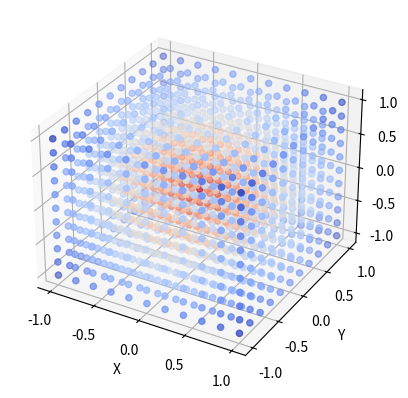

Write Python code to recreate this figure.
import matplotlib.pyplot as plt
import numpy as np
from scipy.spatial import KDTree
import numpy as np
import matplotlib.pyplot as plt
import random


class UnionFind:
    def __init__(self):
        self.parent = {}

    def find(self, x):
        if x not in self.parent:
            self.parent[x] = x
        elif self.parent[x] != x:
            self.parent[x] = self.find(self.parent[x])
        return self.parent[x]

    def union(self, x, y):
        self.parent[self.find(x)] = self.find(y)


class SDF:
    def __init__(self, point_cloud):
        self.point_cloud = point_cloud
        self.kdtree = KDTree(point_cloud)
        self.normals = []
        self.MST = None
        self._compute_normals(point_cloud, 10)

    def render_figure(self):
        fig = plt.figure()
        ax = fig.add_subplot(111, projection='3d')
        ax.scatter(self.point_cloud[:, 0], self.point_cloud[:, 1],
                   self.point_cloud[:, 2], c='b', marker='o')
        ax.set_xlabel('X')
        ax.set_ylabel('Y')
        ax.set_zlabel('Z')

        # Plotting the normals
        for i in range(len(self.point_cloud)):
            start = self.point_cloud[i]
            end = self.point_cloud[i] + self.normals[i]
            ax.plot([start[0], end[0]], [start[1], end[1]],
                    [start[2], end[2]], c='r')
        # Plotting the minimum spanning tree edges
        # for edge in self.MST:
        #     start = self.point_cloud[edge[0]]
        #     end = self.point_cloud[edge[1]]
        #     ax.plot([start[0], end[0]], [start[1], end[1]],
        #             [start[2], end[2]], c='g')
        # Labeling the points
        # for i in range(len(self.point_cloud)):
        #     ax.text(self.point_cloud[i, 0], self.point_cloud[i, 1],
        #             self.point_cloud[i, 2], str(i), color='black')

        plt.show()

    def plot_sdf(self, resolution=10):
        # Generate grid points
        x = np.linspace(np.min(self.point_cloud[:, 0]), np.max(
            self.point_cloud[:, 0]), resolution+1)
        y = np.linspace(np.min(self.point_cloud[:, 1]), np.max(
            self.point_cloud[:, 1]), resolution+1)
        z = np.linspace(np.min(self.point_cloud[:, 2]), np.max(
            self.point_cloud[:, 2]), resolution+1)

        xx, yy, zz = np.meshgrid(x, y, z)
        grid_points = np.column_stack((xx.ravel(), yy.ravel(), zz.ravel()))

        # Compute SDF for each grid point
        sdf_values = np.array([self._get_point_sdf(point)
                              for point in grid_points])

        # Reshape SDF values to match grid shape
        sdf_values = sdf_values.reshape(xx.shape)
        # Compute the color for each grid point based on SDF values
        colors = sdf_values.flatten()
        # Normalize the colors to range from 0 to 1
        colors = (colors - np.min(colors)) / (np.max(colors) - np.min(colors))

        # Plot SDF as a scatter plot with varying colors
        fig = plt.figure()
        ax = fig.add_subplot(111, projection='3d')
        ax.scatter(grid_points[:, 0], grid_points[:, 1],
                   grid_points[:, 2], c=colors, cmap='coolwarm', marker='o')
        ax.set_xlabel('X')
        ax.set_ylabel('Y')
        ax.set_zlabel('Z')
        plt.show()

    def _get_point_sdf(self, point):
        # get the nearest point and its normal
        nearest_point_index = self.kdtree.query(point)[1]
        nearest_point = self.point_cloud[nearest_point_index]
        normal = self.normals[nearest_point_index]
        # compute the signed distance
        sdf = np.dot(point - nearest_point, normal)

        return sdf

    def _compute_normals(self, point_cloud, k: int):
        # * fit local plane and get normal
        for i in range(len(point_cloud)):
            # get k nearest neighbors
            neighbor_index = self.kdtree.query(point_cloud[i], k)[1]
            neighbor_points = point_cloud[neighbor_index]
            # find centroid
            centroid = np.mean(neighbor_points, axis=0)
            # compute covariance matrix
            covariance_matrix = np.cov(neighbor_points, rowvar=False)
            # get eigenvalues and eigenvectors
            eigenvalues, eigenvectors = np.linalg.eig(covariance_matrix)
            # get normal, which is the minimum eigenvector
            normal = eigenvectors[:, np.argmin(eigenvalues)]/np.linalg.norm(
                eigenvectors[:, np.argmin(eigenvalues)]) * random.choice([1, -1])
            self.normals.append(normal)

        # * orient normals
        # build edge graph
        # set the nearest 4 neighbors as the edge
        edge_graph = {}
        for i in range(len(point_cloud)):
            neighbor_index = self.kdtree.query(point_cloud[i], 5)[1][1:]
            if i not in edge_graph:
                edge_graph[i] = list(neighbor_index)
            else:
                edge_graph[i] += list(neighbor_index)
            for j in neighbor_index:
                if j not in edge_graph:
                    edge_graph[j] = []
                edge_graph[j].append(i)
        # define edge weight
        edge_weight = {}
        for i in range(len(point_cloud)):
            for j in edge_graph[i]:
                if (j, i) in edge_weight:
                    continue
                edge_weight[(i, j)] = 1 - \
                    abs(np.dot(self.normals[i], self.normals[j]))
        # normal propagation
        mst = self._minimum_spanning_tree(edge_graph, edge_weight)
        self.MST = mst
        stack = []
        stack.append(0)
        while stack:
            u = stack.pop()
            for v in edge_graph[u]:
                if (u, v) in mst or (v, u) in mst:
                    stack.append(v)
                    if (u, v) in mst:
                        mst.remove((u, v))
                    else:
                        mst.remove((v, u))
                    if np.dot(self.normals[u], self.normals[v]) < 0:
                        self.normals[v] = - self.normals[v]

    def _minimum_spanning_tree(self, edge_graph: dict, edge_weight: dict) -> list:
        # * Kruskal's algorithm
        edges = sorted(edge_weight.keys(), key=lambda x: edge_weight[x])
        mst = []
        uf = UnionFind()
        for edge in edges:
            u, v = edge
            if uf.find(u) != uf.find(v):
                uf.union(u, v)
                mst.append(edge)

        return mst

# test


def generate_sphere_point_cloud(radius, num_points):
    theta = np.random.uniform(0, 2*np.pi, num_points)
    phi = np.random.uniform(0, np.pi, num_points)

    x = radius * np.sin(phi) * np.cos(theta)
    y = radius * np.sin(phi) * np.sin(theta)
    z = radius * np.cos(phi)

    point_cloud = np.column_stack((x, y, z))
    return point_cloud


def generate_plane_point_cloud(width, height, num_points):
    x = np.random.uniform(0, width, num_points)
    y = np.random.uniform(0, height, num_points)
    z = np.zeros(num_points)
    point_cloud = np.column_stack((x, y, z))
    return point_cloud


radius = 1.0
num_points = 1000
point_cloud = generate_sphere_point_cloud(radius, num_points)
# point_cloud = generate_plane_point_cloud(2, 2, num_points)
sdf = SDF(point_cloud)
# sdf.render_figure()
sdf.plot_sdf()
